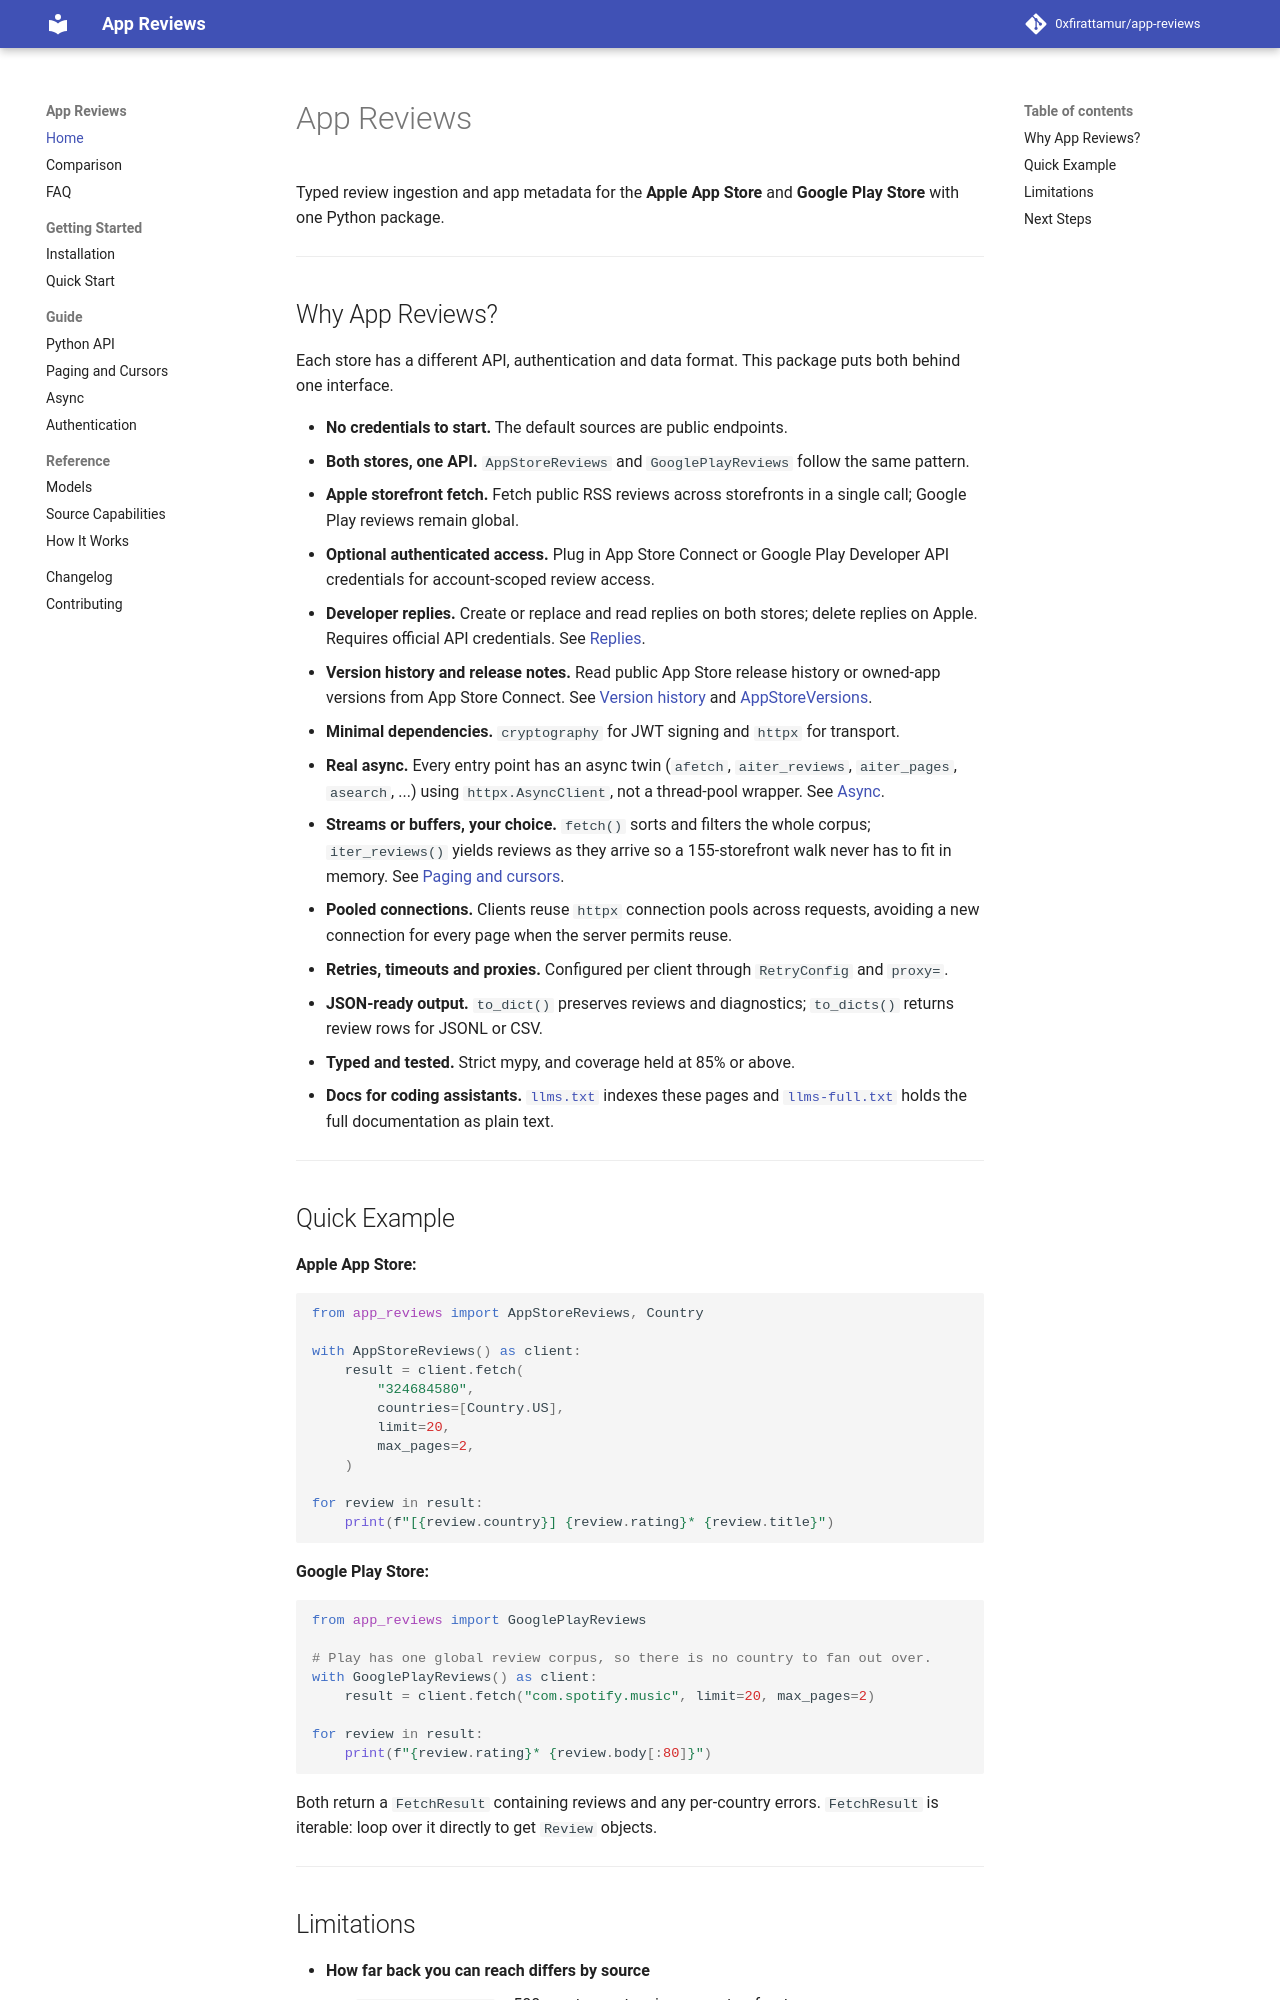

repository: 0xfirattamur/app-reviews · page: index.html · generator: mkdocs

---
description: Typed Python APIs for Apple App Store and Google Play review ingestion, search, and metadata.
---

# App Reviews

Typed review ingestion and app metadata for the **Apple App Store** and
**Google Play Store** with one Python package.

---

## Why App Reviews?

Each store has a different API, authentication and data format. This package puts
both behind one interface.

- **No credentials to start.** The default sources are public endpoints.
- **Both stores, one API.** `AppStoreReviews` and `GooglePlayReviews` follow the same pattern.
- **Apple storefront fetch.** Fetch public RSS reviews across storefronts in a
  single call; Google Play reviews remain global.
- **Optional authenticated access.** Plug in App Store Connect or Google Play
  Developer API credentials for account-scoped review access.
- **Developer replies.** Create or replace and read replies on both stores; delete replies on Apple. Requires official API credentials. See [Replies](guide/python-api.md#replies).
- **Version history and release notes.** Read public App Store release history or owned-app versions from App Store Connect. See [Version history](guide/python-api.md#version_history) and [AppStoreVersions](guide/python-api.md#appstoreversions).
- **Minimal dependencies.** `cryptography` for JWT signing and `httpx` for transport.
- **Real async.** Every entry point has an async twin (`afetch`, `aiter_reviews`, `aiter_pages`, `asearch`, ...) using `httpx.AsyncClient`, not a thread-pool wrapper. See [Async](guide/async.md).
- **Streams or buffers, your choice.** `fetch()` sorts and filters the whole corpus; `iter_reviews()` yields reviews as they arrive so a 155-storefront walk never has to fit in memory. See [Paging and cursors](guide/paging.md).
- **Pooled connections.** Clients reuse `httpx` connection pools across requests, avoiding a new connection for every page when the server permits reuse.
- **Retries, timeouts and proxies.** Configured per client through `RetryConfig` and `proxy=`.
- **JSON-ready output.** `to_dict()` preserves reviews and diagnostics;
  `to_dicts()` returns review rows for JSONL or CSV.
- **Typed and tested.** Strict mypy, and coverage held at 85% or above.
- **Docs for coding assistants.**
  [`llms.txt`](https://0xfirattamur.github.io/app-reviews/llms.txt) indexes these
  pages and
  [`llms-full.txt`](https://0xfirattamur.github.io/app-reviews/llms-full.txt)
  holds the full documentation as plain text.

---
